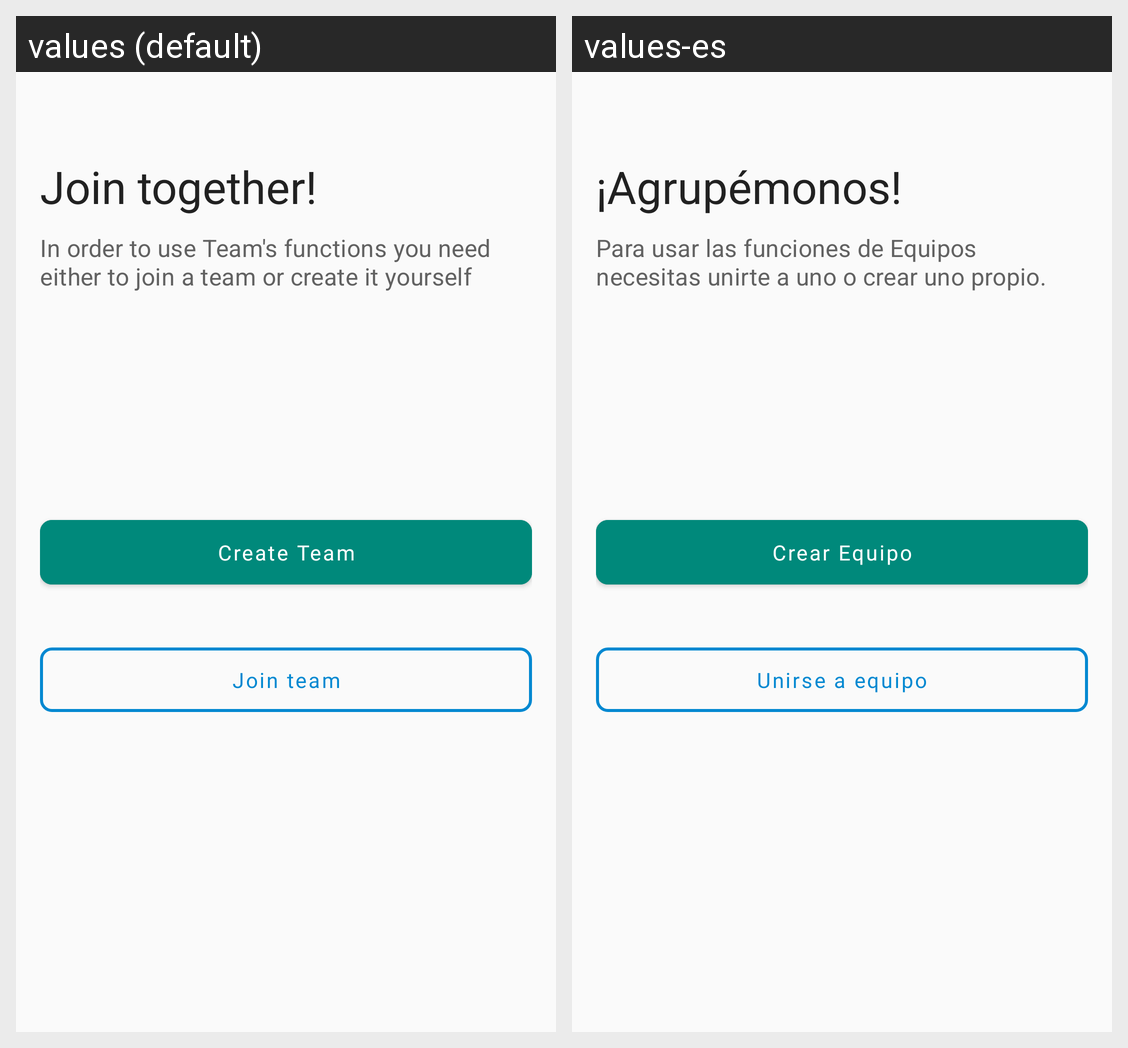

The Android screen above is rendered under two locales of the same app. Produce the string resources it draws, with the default and per-locale values.
Android screen res/layout/fragment_init_create_team.xml rendered under 2 locales, left to right: values (default), values-es. Device: Nexus 5 (rendered at 1080×1920; each locale shown at half size, 540×960, under a caption strip naming it); theme Theme.GGManager.
Strings drawn on this screen, with the default value and each locale's value (text and hints the layout hard-codes, and strings that could not be matched under every locale, appear in the picture but are not listed):

tv_title_create_team_info_init
  values: Join together!
  values-es: ¡Agrupémonos!

tv_subtitle_create_team_info_init
  values: In order to use Team's functions you need either to join a team or create it yourself
  values-es: Para usar las funciones de Equipos necesitas unirte a uno o crear uno propio.

btn_create_team
  values: Create Team
  values-es: Crear Equipo

btn_join_team
  values: Join team
  values-es: Unirse a equipo
